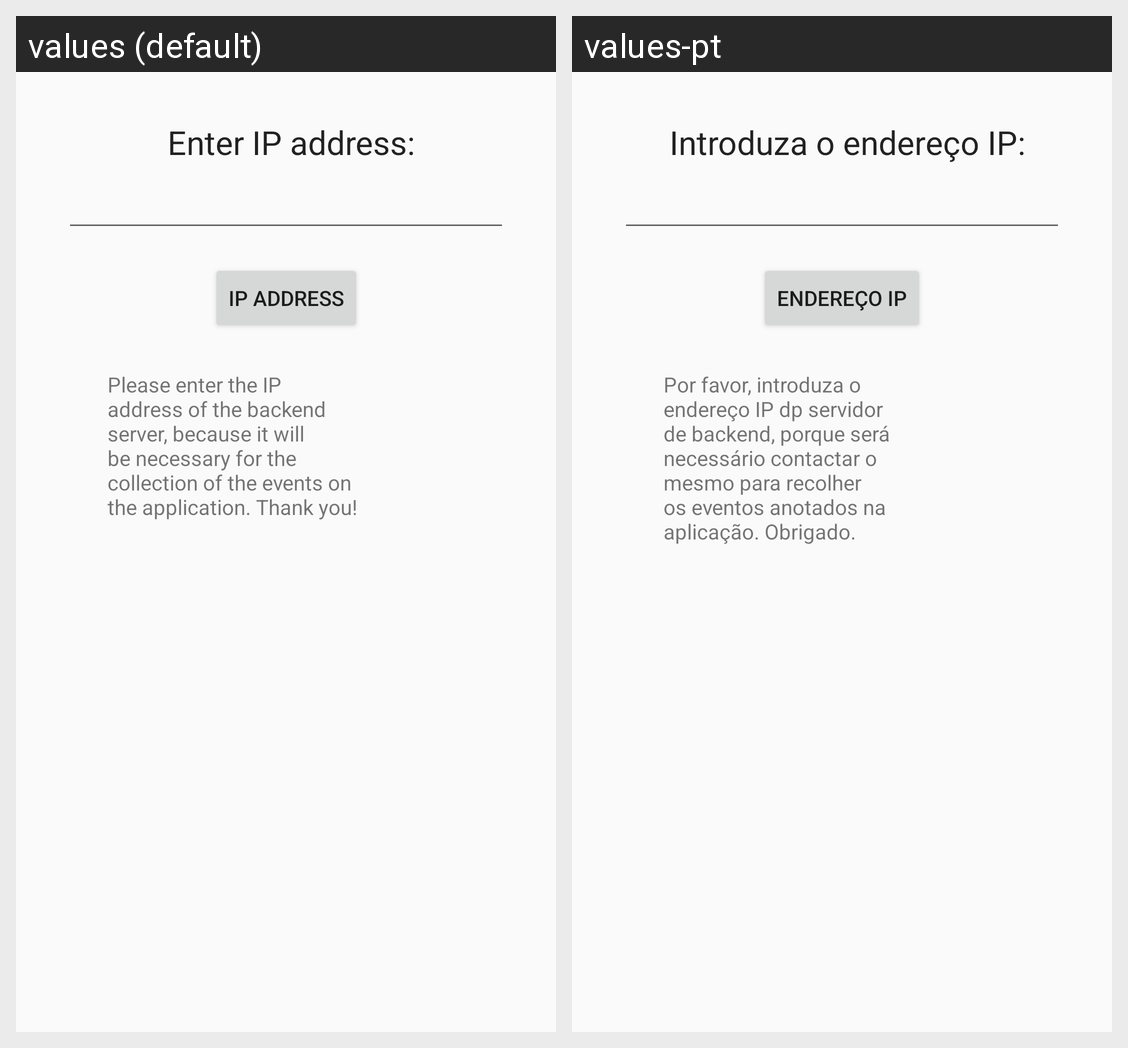

This grid shows one Android layout under two languages. Give, for every string resource on the screen, its name, the default text and each shown locale's text.
Android screen res/layout/alterarip.xml rendered under 2 locales, left to right: values (default), values-pt. Device: Nexus 5 (rendered at 1080×1920; each locale shown at half size, 540×960, under a caption strip naming it); theme AppTheme.
Strings drawn on this screen, with the default value and each locale's value (text and hints the layout hard-codes, and strings that could not be matched under every locale, appear in the picture but are not listed):

txt_lbl_ipaddress
  values: Enter IP address:
  values-pt: Introduza o endereço IP:

txt_btn_ipaddress
  values: IP address
  values-pt: Endereço IP

txt_lbl_explain_ipaddress
  values: Please enter the IP address of the backend server, because it will be necessary for the collection of the events on the application. Thank you!
  values-pt: Por favor, introduza o endereço IP dp servidor de backend, porque será necessário contactar o mesmo para recolher os eventos anotados na aplicação. Obrigado.
